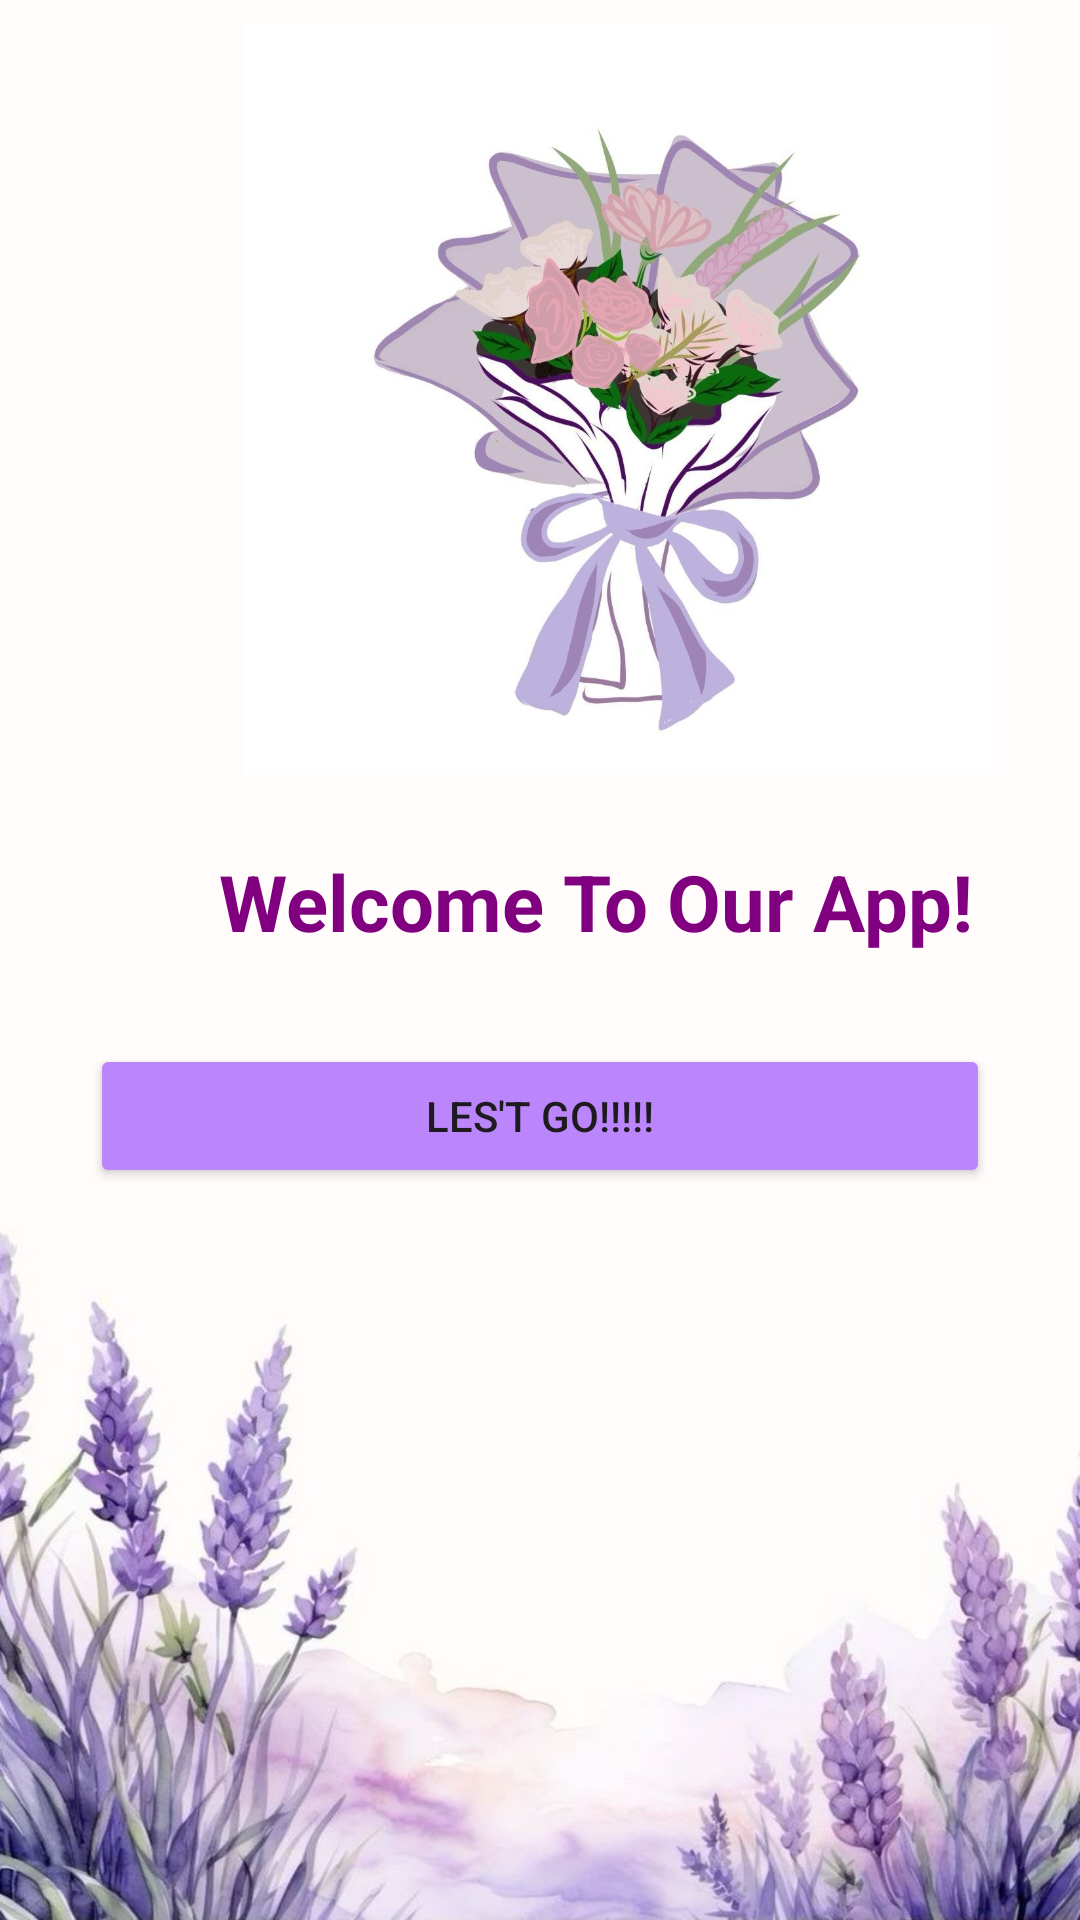

Layout XML and referenced resources for this Android screen:
<!-- AndroidManifest.xml: application theme Theme.DessertHome -->
<!-- res/layout/activity_main.xml -->
<?xml version="1.0" encoding="utf-8"?>
<LinearLayout
    android:id="@+id/etmain"
    xmlns:android="http://schemas.android.com/apk/res/android"
    xmlns:app="http://schemas.android.com/apk/res-auto"
    xmlns:tools="http://schemas.android.com/tools"
    android:layout_width="match_parent"
    android:layout_height="match_parent"
    android:background="@drawable/background"
    android:orientation="vertical"
    tools:context=".MainActivity">

    <ImageView
        android:id="@+id/logo"
        android:layout_width="380dp"
        android:layout_height="250dp"
        android:layout_marginStart="16dp"
        android:layout_marginTop="8dp"
        android:layout_marginEnd="16dp"
        app:layout_constraintStart_toStartOf="parent"
        app:layout_constraintTop_toTopOf="parent"
        app:layout_constraintEnd_toEndOf="parent"
        app:srcCompat="@mipmap/logo" />


    <TextView
        android:layout_width="match_parent"
        android:layout_height="wrap_content"
        android:text="Welcome To Our App!"
        android:textColor="@color/ungu_klasik"
        android:textSize="26sp"
        android:textStyle="bold"
        android:layout_marginTop="25dp"
        android:layout_marginStart="73dp"
        />
            <Button
                android:id="@+id/btn_login"
                android:layout_width="match_parent"
                android:layout_height="wrap_content"
                android:text="Les't go!!!!!"
                android:layout_margin="30dp"
                android:backgroundTint="@color/purple_200"
                />

        </LinearLayout>
<!-- resources referenced by this layout -->
<resources>
  <color name="purple_200">#BB86FC</color>
  <color name="ungu_klasik">#800080</color>
  <!-- drawable background: png bitmap (drawable, 62563 bytes) -->
  <!-- mipmap logo: png bitmap (mipmap-xxxhdpi, 72414 bytes) -->
  <style name="Theme.DessertHome" parent="Base.Theme.DessertHome" />
  <style name="Base.Theme.DessertHome" parent="Theme.Material3.DayNight.NoActionBar">
          
          
      </style>
</resources>
